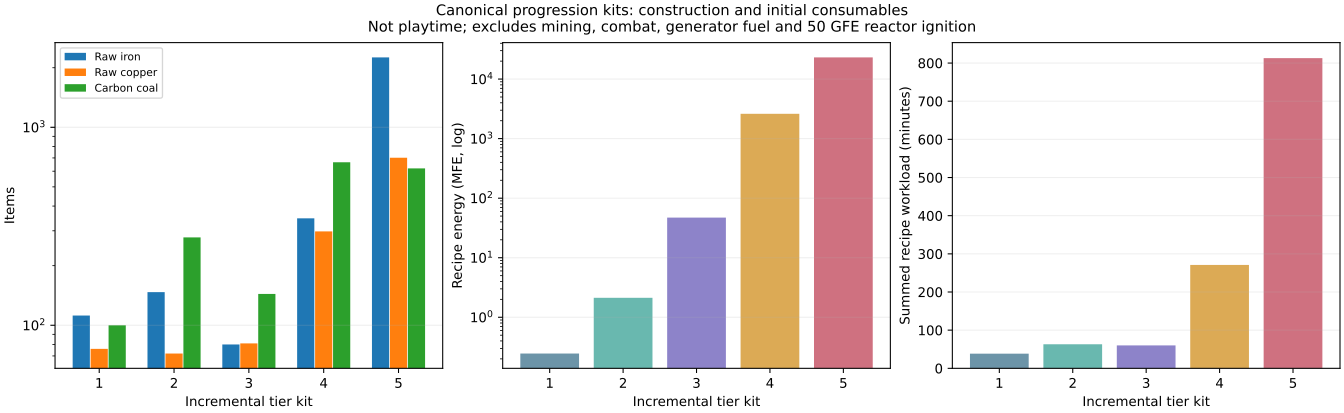

Source data for this figure (header and first rows):
scenario, basis, iron, copper, carbon_coal, cobblestone, diamond, energy_fe, serial_seconds, furnace_coal_equivalent
1, milestones, 112.0, 76.0, 100.0, 19.0, 0, 246000, 2308, 25.0
2, milestones, 147.0, 72.0, 278.0, 8.0, 1.0, 2124380, 3787, 31.12
3, milestones, 80.0, 81.0, 144.0, 16.0, 12.0, 47178200, 3607, 22.5
4, milestones, 347.0, 298.0, 666.0, 56.0, 27.0, 2615446800, 16252, 74.88
5, milestones, 2254, 702.0, 620.0, 38880, 83.0, 23113093000, 48772, 333.6
ending_without_reactor, milestones, 3908, 1856, 3768, 24620, 173.0, 15543229800, 109437, 672.0
1, cumulative, 112.0, 76.0, 100.0, 19.0, 0, 246000, 2308, 25.0
2, cumulative, 259.0, 148.0, 378.0, 27.0, 1.0, 2370380, 6094, 56.12
3, cumulative, 333.0, 217.0, 510.0, 43.0, 13.0, 49390180, 9406, 76.25
4, cumulative, 678.0, 515.0, 1172, 99.0, 39.0, 2662290380, 25555, 150.9
5, cumulative, 2926, 1203, 1780, 38979, 120.0, 25324527980, 72990, 481.9
